Run: headless pygame with SDL's dummy video driver; simulated clock (each Clock.tick advances the game by its frame time, no real sleeping); random seed 0; keys injected as events and as key.get_pressed() state; no mouse input.
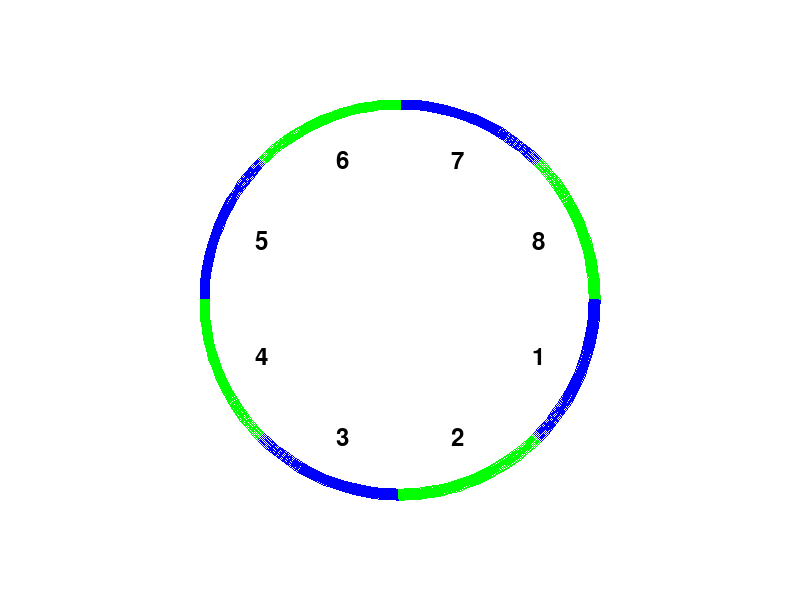
Frame 1 of 4 · flips 1–60 · no input
Frame 2 of 4 · flips 61–180 · tapped SPACE, RETURN · held RIGHT (→), D · screen unchanged from frame 1, image omitted
Frame 3 of 4 · flips 181–300 · held DOWN (↓), S · screen unchanged from frame 2, image omitted
Frame 4 of 4 · flips 301–420 · held LEFT (←), A, UP (↑), W · screen unchanged from frame 3, image omitted

The pygame program that drew these frames:

import pygame
import random
import math

# Inicializa o Pygame
pygame.init()

# Definindo cores
WHITE = (255, 255, 255)
BLACK = (0, 0, 0)
RED = (255, 0, 0)
GREEN = (0, 255, 0)
BLUE = (0, 0, 255)

# Dimensões da tela
WIDTH, HEIGHT = 800, 600
screen = pygame.display.set_mode((WIDTH, HEIGHT))
pygame.display.set_caption("Roleta")

# Definindo o relógio para controle da taxa de quadros
clock = pygame.time.Clock()
FPS = 60

# Definindo o centro e o raio da roleta
CENTER = (WIDTH // 2, HEIGHT // 2)
RADIUS = 200

# Definindo os setores da roleta
sectors = ['1', '2', '3', '4', '5', '6', '7', '8']
num_sectors = len(sectors)
angle = 360 / num_sectors

# Função para desenhar a roleta
def draw_roulette():
    for i in range(num_sectors):
        start_angle = math.radians(i * angle)
        end_angle = math.radians((i + 1) * angle)
        pygame.draw.arc(screen, GREEN if i % 2 == 0 else BLUE, 
                        (CENTER[0] - RADIUS, CENTER[1] - RADIUS, RADIUS * 2, RADIUS * 2), 
                        start_angle, end_angle, 10)
        # Desenha o texto
        text = font.render(sectors[i], True, BLACK)
        x = CENTER[0] + math.cos(start_angle + (end_angle - start_angle) / 2) * (RADIUS - 50)
        y = CENTER[1] + math.sin(start_angle + (end_angle - start_angle) / 2) * (RADIUS - 50)
        screen.blit(text, (x - text.get_width() // 2, y - text.get_height() // 2))

# Configurações de fonte
font = pygame.font.Font(None, 36)

# Variáveis de controle
running = True
spinning = False
current_angle = 0
spin_speed = 0

while running:
    # Lida com eventos
    for event in pygame.event.get():
        if event.type == pygame.QUIT:
            running = False
        elif event.type == pygame.KEYDOWN:
            if event.key == pygame.K_SPACE and not spinning:
                # Começa a girar a roleta
                spinning = True
                spin_speed = random.randint(10, 20)

    # Limpa a tela
    screen.fill(WHITE)

    # Desenha a roleta
    draw_roulette()

    # Atualiza a tela
    pygame.display.flip()

    # Controla a taxa de quadros
    clock.tick(FPS)

# Finaliza o Pygame
pygame.quit()
